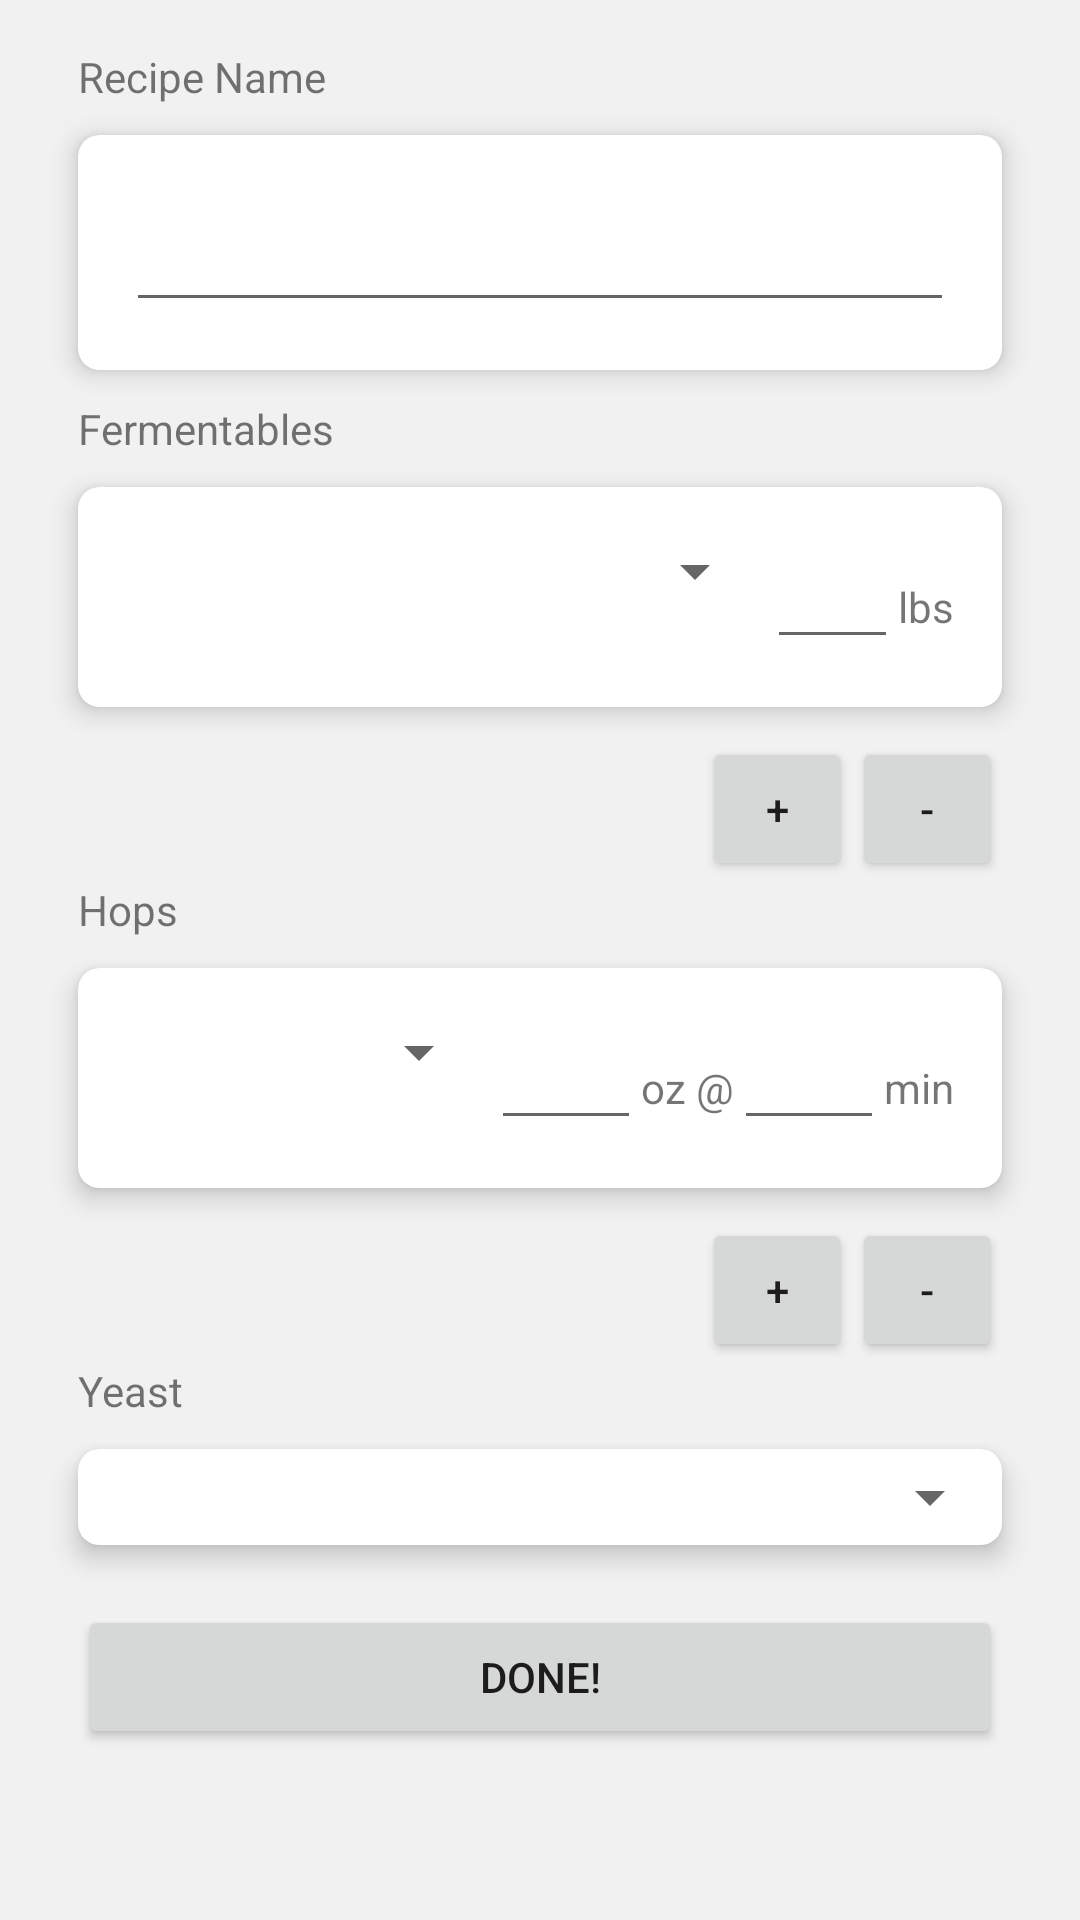

Layout XML and referenced resources for this Android screen:
<!-- AndroidManifest.xml: application theme AppTheme -->
<!-- res/layout/fragment_edit_recipe.xml -->
<?xml version="1.0" encoding="utf-8"?>

<LinearLayout xmlns:android="http://schemas.android.com/apk/res/android"
    android:orientation="vertical"
    android:layout_width="match_parent"
    android:layout_height="match_parent"
    android:background="@color/light_gray">

    <ScrollView
        android:layout_width="match_parent"
        android:layout_height="match_parent"
        android:padding="@dimen/recipe_container_padding"
        android:id="@+id/scrollView"
        android:fillViewport="false">

        <LinearLayout
            android:layout_width="match_parent"
            android:layout_height="wrap_content"
            android:orientation="vertical">

            <TextView
                android:layout_width="wrap_content"
                android:layout_height="wrap_content"
                android:textAppearance="?android:attr/textAppearanceSmall"
                android:text="Recipe Name"
                android:id="@+id/textView2"
                android:layout_centerVertical="true"
                android:layout_alignParentLeft="true"
                android:layout_marginLeft="@dimen/card_layout_margin"
                android:layout_alignParentStart="true" />

            <android.support.v7.widget.CardView xmlns:card_view="http://schemas.android.com/apk/res-auto"
                xmlns:android="http://schemas.android.com/apk/res/android"
                android:id="@+id/card_view_name"
                android:layout_gravity="center"
                android:layout_width="match_parent"
                android:layout_height="wrap_content"
                card_view:cardBackgroundColor="@color/white"
                card_view:cardElevation="@dimen/card_elevation"
                card_view:cardCornerRadius="@dimen/card_corner_radius"
                android:layout_margin="@dimen/card_layout_margin">

                <EditText
                    android:layout_width="match_parent"
                    android:layout_height="wrap_content"
                    android:id="@+id/editText"
                    android:textAppearance="?android:attr/textAppearanceLarge"
                    android:fontFamily="sans-serif-light"
                    android:layout_alignTop="@+id/textView2"
                    android:layout_margin="@dimen/recipe_container_padding" />

            </android.support.v7.widget.CardView>

            <TextView
                android:layout_width="wrap_content"
                android:layout_height="wrap_content"
                android:textAppearance="?android:attr/textAppearanceSmall"
                android:text="Fermentables"
                android:layout_marginLeft="@dimen/card_layout_margin"
                android:id="@+id/textView3" />

            <android.support.v7.widget.CardView xmlns:card_view="http://schemas.android.com/apk/res-auto"
                xmlns:android="http://schemas.android.com/apk/res/android"
                android:id="@+id/card_view_fermentables"
                android:layout_gravity="center"
                android:layout_width="match_parent"
                android:layout_height="wrap_content"
                card_view:cardBackgroundColor="@color/white"
                card_view:cardElevation="@dimen/card_elevation"
                card_view:cardCornerRadius="@dimen/card_corner_radius"
                android:layout_margin="@dimen/card_layout_margin">

                <LinearLayout
                    android:id="@+id/llFermentables"
                    android:padding="@dimen/recipe_container_padding"
                    android:orientation="vertical"
                    android:layout_width="fill_parent"
                    android:layout_height="fill_parent">

                    <LinearLayout
                        android:id="@+id/llMalt1"
                        android:orientation="horizontal"
                        android:layout_width="fill_parent"
                        android:layout_height="fill_parent">

                        <Spinner
                            android:layout_width="match_parent"
                            android:layout_height="wrap_content"
                            android:layout_weight="2"
                            android:id="@+id/spMalt1" />

                        <EditText
                            android:layout_width="75dp"
                            android:layout_height="wrap_content"
                            android:inputType="numberDecimal"
                            android:ems="10"
                            android:layout_weight="1"
                            android:id="@+id/etMalt1" />

                        <TextView
                            android:layout_width="wrap_content"
                            android:layout_height="wrap_content"
                            android:textAppearance="?android:attr/textAppearanceSmall"
                            android:text="lbs"
                            android:id="@+id/txtLbs" />
                    </LinearLayout>


                </LinearLayout>

            </android.support.v7.widget.CardView>

            <LinearLayout
                android:orientation="horizontal"
                android:layout_width="wrap_content"
                android:layout_height="wrap_content"
                android:layout_marginRight="@dimen/card_layout_margin"
                android:layout_gravity="right">

                <Button
                    android:layout_width="50dp"
                    android:layout_height="wrap_content"
                    android:text="+"
                    android:id="@+id/btnMoreGrain"
                    android:layout_gravity="right" />

                <Button
                    android:layout_width="50dp"
                    android:layout_height="wrap_content"
                    android:text="-"
                    android:id="@+id/btnLessGrain" />
            </LinearLayout>


            <TextView
                android:layout_width="wrap_content"
                android:layout_height="wrap_content"
                android:textAppearance="?android:attr/textAppearanceSmall"
                android:text="Hops"
                android:layout_marginLeft="@dimen/card_layout_margin"
                android:id="@+id/textView4" />

            <android.support.v7.widget.CardView xmlns:card_view="http://schemas.android.com/apk/res-auto"
                xmlns:android="http://schemas.android.com/apk/res/android"
                android:id="@+id/card_view_hops"
                android:layout_gravity="center"
                android:layout_width="match_parent"
                android:layout_height="wrap_content"
                card_view:cardBackgroundColor="@color/white"
                card_view:cardElevation="@dimen/card_elevation"
                card_view:cardCornerRadius="@dimen/card_corner_radius"
                android:layout_margin="@dimen/card_layout_margin">

                <LinearLayout
                    android:id="@+id/llHops"
                    android:padding="@dimen/recipe_container_padding"
                    android:orientation="vertical"
                    android:layout_width="fill_parent"
                    android:layout_height="fill_parent">

                    <LinearLayout
                        android:id="@+id/llHop1"
                        android:orientation="horizontal"
                        android:layout_width="fill_parent"
                        android:layout_height="fill_parent">

                        <Spinner
                            android:layout_width="match_parent"
                            android:layout_height="wrap_content"
                            android:layout_weight="2"
                            android:id="@+id/spHop1" />

                        <EditText
                            android:layout_width="50dp"
                            android:layout_height="wrap_content"
                            android:inputType="numberDecimal"
                            android:ems="10"
                            android:id="@+id/etHopWeight1" />

                        <TextView
                            android:layout_width="wrap_content"
                            android:layout_height="wrap_content"
                            android:textAppearance="?android:attr/textAppearanceSmall"
                            android:text="oz @"
                            android:id="@+id/txtOz" />

                        <EditText
                            android:layout_width="50dp"
                            android:layout_height="wrap_content"
                            android:inputType="number"
                            android:ems="10"
                            android:id="@+id/etHopTime1" />

                        <TextView
                            android:layout_width="wrap_content"
                            android:layout_height="wrap_content"
                            android:textAppearance="?android:attr/textAppearanceSmall"
                            android:text="min"
                            android:id="@+id/txtMin" />
                    </LinearLayout>


                </LinearLayout>

            </android.support.v7.widget.CardView>

            <LinearLayout
                android:orientation="horizontal"
                android:layout_width="wrap_content"
                android:layout_height="wrap_content"
                android:layout_marginRight="@dimen/card_layout_margin"
                android:layout_gravity="right">

                <Button
                    android:layout_width="50dp"
                    android:layout_height="wrap_content"
                    android:text="+"
                    android:id="@+id/btnMoreHops"
                    android:layout_gravity="right" />

                <Button
                    android:layout_width="50dp"
                    android:layout_height="wrap_content"
                    android:text="-"
                    android:id="@+id/btnLessHops" />
            </LinearLayout>


            <TextView
                android:layout_width="wrap_content"
                android:layout_height="wrap_content"
                android:textAppearance="?android:attr/textAppearanceSmall"
                android:text="Yeast"
                android:layout_marginLeft="@dimen/card_layout_margin"
                android:id="@+id/textView7" />

            <android.support.v7.widget.CardView xmlns:card_view="http://schemas.android.com/apk/res-auto"
                xmlns:android="http://schemas.android.com/apk/res/android"
                android:id="@+id/card_view_yeast"
                android:layout_gravity="center"
                android:layout_width="match_parent"
                android:layout_height="wrap_content"
                card_view:cardBackgroundColor="@color/white"
                card_view:cardElevation="@dimen/card_elevation"
                card_view:cardCornerRadius="@dimen/card_corner_radius"
                android:layout_margin="@dimen/card_layout_margin">

                <Spinner
                    android:padding="@dimen/recipe_container_padding"
                    android:layout_width="match_parent"
                    android:layout_height="match_parent"
                    android:id="@+id/spYeast" />

            </android.support.v7.widget.CardView>

            <Button
                android:layout_width="match_parent"
                android:layout_height="wrap_content"
                android:text="Done!"
                android:layout_margin="@dimen/card_layout_margin"
                android:id="@+id/btnDone" />

        </LinearLayout>
    </ScrollView>
</LinearLayout>
<!-- resources referenced by this layout -->
<resources>
  <color name="light_gray">#f1f1f1</color>
  <color name="white">#FFFFFF</color>
  <dimen name="card_corner_radius">7dp</dimen>
  <dimen name="card_elevation">5dp</dimen>
  <dimen name="card_layout_margin">10dp</dimen>
  <dimen name="recipe_container_padding">16dp</dimen>
  <style name="AppTheme" parent="Theme.AppCompat.Light.NoActionBar">
          <item name="android:colorPrimary">@color/amber</item>
          <item name="android:colorPrimaryDark">@color/amber_dark</item>
          <item name="android:activatedBackgroundIndicator">@drawable/drawer_selector</item>
          <item name="drawerArrowStyle">@style/DrawerArrowStyle</item>
      </style>
  <color name="amber">#FFC400</color>
  <color name="amber_dark">#FFAB00</color>
  <!-- drawable drawer_selector (drawable) -->
  <?xml version="1.0" encoding="utf-8"?>
  
  <selector xmlns:android="http://schemas.android.com/apk/res/android">
      <item android:state_activated="true"><color android:color="@color/amber_dark"/></item>
      <item android:drawable="@android:color/transparent"/>
  </selector>
  <style name="DrawerArrowStyle" parent="Widget.AppCompat.DrawerArrowToggle">
          <item name="spinBars">true</item>
          <item name="color">@android:color/black</item>
      </style>
</resources>
